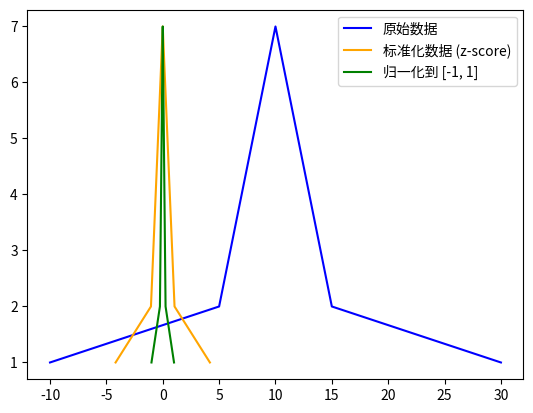

Write the Python code that produced this figure.
import numpy as np
import matplotlib.pyplot as plt

# 归一化 (-1~1)
def Normalization3(x):
    '''归一化（-1~1）'''
    '''x' = 2 * (x - x_min) / (x_max - x_min) - 1'''
    x_min = min(x)
    x_max = max(x)
    return [2 * (i - x_min) / (x_max - x_min) - 1 for i in x]

# 标准化
def z_score(x):
    '''标准化 (z = (x - μ) / σ)'''
    x_mean = np.mean(x)
    s2 = np.std(x)  # 使用标准差计算
    return [(i - x_mean) / s2 for i in x]

l = [-10, 5, 5, 6, 6, 6, 7, 7, 7, 7, 8, 8, 8, 8, 8, 9, 9, 9, 9, 9, 9, 10, 10, 10, 10, 10, 10, 10, 11, 11, 11, 11, 11, 11, 12, 12, 12, 12, 12, 13, 13, 13, 13, 14, 14, 14, 15, 15, 30]
cs = []
for i in l:
    c = l.count(i)
    cs.append(c)

# 归一化到 [-1, 1]
n3 = Normalization3(l)

# 标准化
z = z_score(l)

# 打印结果
print("归一化到 [-1, 1]：", n3)
print("标准化结果：", z)

# 绘图：蓝线为原始数据，橙线为标准化数据，绿线为归一化到 [-1, 1] 的数据
plt.plot(l, cs, label="原始数据", color='blue')
plt.plot(z, cs, label="标准化数据 (z-score)", color='orange')
plt.plot(n3, cs, label="归一化到 [-1, 1]", color='green')
plt.legend()
plt.show()
